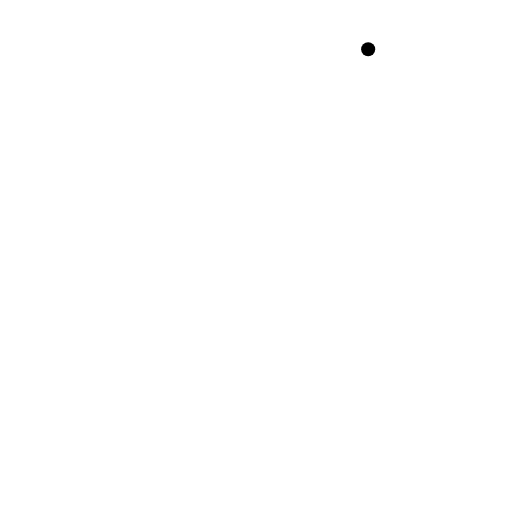
t = 0.00 s
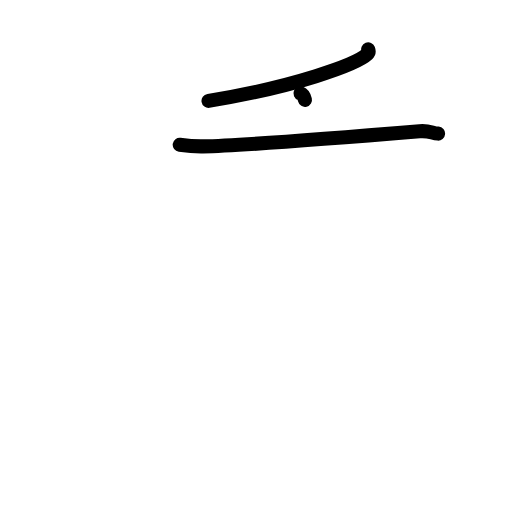
t = 2.40 s
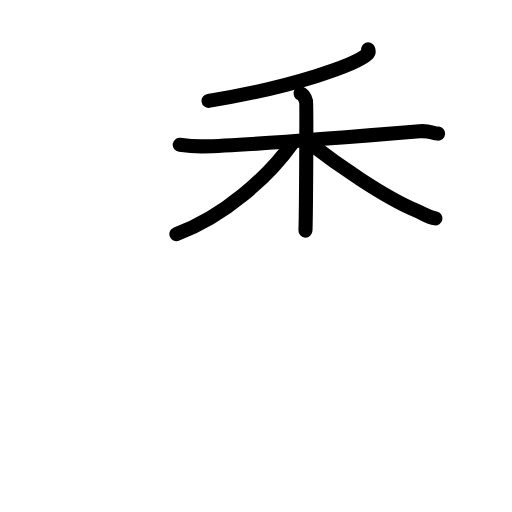
t = 4.80 s
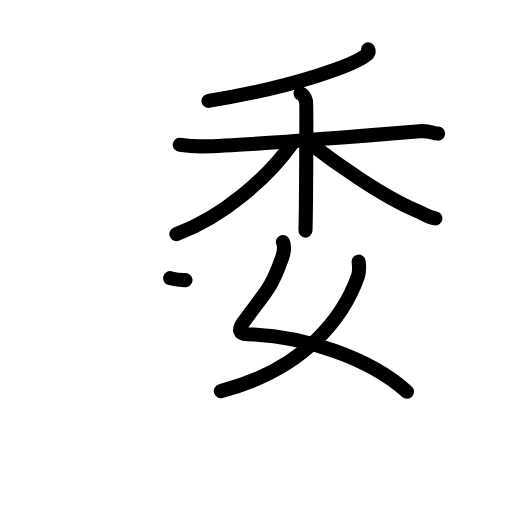
t = 7.20 s
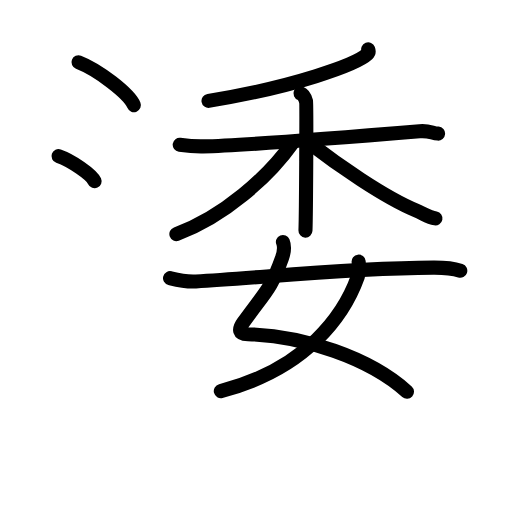
t = 9.60 s
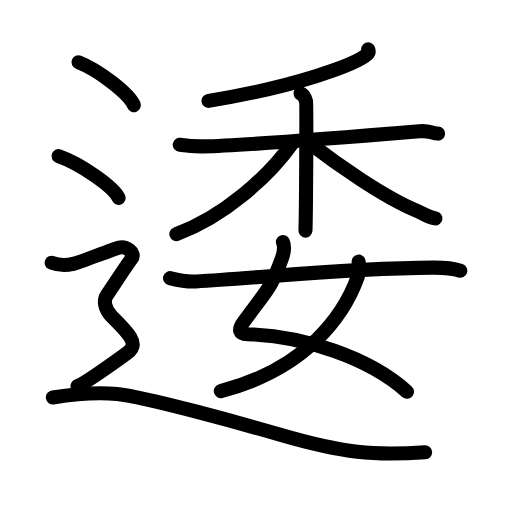
t = 12.00 s

The animated SVG that drew these frames (rendered in a browser with its animation timeline set to each time). Animation: 41 SMIL elements (animate=41); one cycle of 12.00 s.

<?xml version="1.0" encoding="UTF-8"?>
<!--
AniKanjiVG is licensed by CC-BY-SA Paul C. Sommerhoff (https://bitbucket.org/sommerhoff/anikanjivg).
AniKanjiVG uses KanjiVG which is licensed by CC-BY-SA Ulrich Apel (http://kanjivg.tagaini.net).
See also http://creativecommons.org/licenses/by-sa/3.0/
-->
<svg xmlns:kvg='http://kanjivg.tagaini.net' xmlns='http://www.w3.org/2000/svg' width='109' height='109' viewBox='0 0 109 109' style='fill:none;stroke:#000000;stroke-width:3;stroke-linecap:round;stroke-linejoin:round;' id="kvg:kanji_09036"><g id="kvg:09036" kvg:element="逶"><g id="kvg:09036-g1" kvg:element="委"><g id="kvg:09036-g2" kvg:element="禾" kvg:position="top"><g id="kvg:09036-g3" kvg:element="丿" kvg:position="top"><path id="kvg:09036-s1" kvg:type="㇒" d="M78.38,10.5c0.1,0.26,0.2,0.67-0.19,1.04c-2.32,2.19-15.61,6.99-33.8,9.93"><animate attributeName="d" begin="0.0s" dur="0.5s" from="M78.38,10.5C78.38,10.5,78.38,10.5,78.38,10.5" to="M78.38,10.5c0.1,0.26,0.2,0.67-0.19,1.04" />
<animate attributeName="d" begin="0.5s" dur="0.5s" from="M78.38,10.5c0.1,0.26,0.2,0.67-0.19,1.04c0,0,0,0,0,0,0" to="M78.38,10.5c0.1,0.26,0.2,0.67-0.19,1.04c-2.32,2.19-15.61,6.99-33.8,9.93" />
</path>
</g>
<g id="kvg:09036-g4" kvg:element="木" kvg:position="bottom"><path id="kvg:09036-s2" kvg:type="㇐" d="M38.26,30.82c0.79,0.11,2.88,0.38,4.97,0.34c8.38-0.16,30.17-1.91,46.1-3.22c2.08-0.17,2.62,0.39,3.93,0.5"><animate attributeName="d" begin="1.0s" dur="0.3333333333333333s" from="M38.26,30.82C38.26,30.82,38.26,30.82,38.26,30.82" to="M38.26,30.82c0.79,0.11,2.88,0.38,4.97,0.34" />
<animate attributeName="d" begin="1.3333333333333333s" dur="0.3333333333333333s" from="M38.26,30.82c0.79,0.11,2.88,0.38,4.97,0.34c0,0,0,0,0,0,0" to="M38.26,30.82c0.79,0.11,2.88,0.38,4.97,0.34c8.38-0.16,30.17-1.91,46.1-3.22" />
<animate attributeName="d" begin="1.6666666666666665s" dur="0.3333333333333333s" from="M38.26,30.82c0.79,0.11,2.88,0.38,4.97,0.34c8.38-0.16,30.17-1.91,46.1-3.22c0,0,0,0,0,0,0" to="M38.26,30.82c0.79,0.11,2.88,0.38,4.97,0.34c8.38-0.16,30.17-1.91,46.1-3.22c2.08-0.17,2.62,0.39,3.93,0.5" />
<animate attributeName="d" begin="0s" dur="1.0s" from="M-100,-100" to="M-100,-100" />
</path>
<path id="kvg:09036-s3" kvg:type="㇑" d="M63.97,19.88c0.66,0.26,1.06,1.19,1.19,1.72c0.13,0.53,0,24.18-0.13,27.49"><animate attributeName="d" begin="2.0s" dur="0.5s" from="M63.97,19.88C63.97,19.88,63.97,19.88,63.97,19.88" to="M63.97,19.88c0.66,0.26,1.06,1.19,1.19,1.72" />
<animate attributeName="d" begin="2.5s" dur="0.5s" from="M63.97,19.88c0.66,0.26,1.06,1.19,1.19,1.72c0,0,0,0,0,0,0" to="M63.97,19.88c0.66,0.26,1.06,1.19,1.19,1.72c0.13,0.53,0,24.18-0.13,27.49" />
<animate attributeName="d" begin="0s" dur="2.0s" from="M-100,-100" to="M-100,-100" />
</path>
<path id="kvg:09036-s4" kvg:type="㇒" d="M62.33,30.35c-5.19,7.33-14.74,15.82-24.78,19.48"><animate attributeName="d" begin="3.0s" dur="1.0s" from="M62.33,30.35C62.33,30.35,62.33,30.35,62.33,30.35" to="M62.33,30.35c-5.19,7.33-14.74,15.82-24.78,19.48" />
<animate attributeName="d" begin="0s" dur="3.0s" from="M-100,-100" to="M-100,-100" />
</path>
<path id="kvg:09036-s5" kvg:type="㇏" d="M65.55,30.22C71.75,35,81.75,42,88.6,44.83c1.6,0.66,2.67,1.39,4.1,1.67"><animate attributeName="d" begin="4.0s" dur="0.5s" from="M65.55,30.22C65.55,30.22,65.55,30.22,65.55,30.22" to="M65.55,30.22C71.75,35,81.75,42,88.6,44.83" />
<animate attributeName="d" begin="4.5s" dur="0.5s" from="M65.55,30.22C71.75,35,81.75,42,88.6,44.83c0,0,0,0,0,0,0" to="M65.55,30.22C71.75,35,81.75,42,88.6,44.83c1.6,0.66,2.67,1.39,4.1,1.67" />
<animate attributeName="d" begin="0s" dur="4.0s" from="M-100,-100" to="M-100,-100" />
</path>
</g>
</g>
<g id="kvg:09036-g5" kvg:element="女" kvg:position="bottom"><path id="kvg:09036-s6" kvg:type="㇛" d="M60.23,51.51c0.4,0.99,0.22,2.26-0.2,3.45c-2.36,6.61-3.25,6.78-8.23,13.68c-1.08,1.5-1.01,2.45,1,2.51c11.69,0.3,25.87,5.01,33.84,12.23"><animate attributeName="d" begin="5.0s" dur="0.25s" from="M60.23,51.51C60.23,51.51,60.23,51.51,60.23,51.51" to="M60.23,51.51c0.4,0.99,0.22,2.26-0.2,3.45" />
<animate attributeName="d" begin="5.25s" dur="0.25s" from="M60.23,51.51c0.4,0.99,0.22,2.26-0.2,3.45c0,0,0,0,0,0,0" to="M60.23,51.51c0.4,0.99,0.22,2.26-0.2,3.45c-2.36,6.61-3.25,6.78-8.23,13.68" />
<animate attributeName="d" begin="5.5s" dur="0.25s" from="M60.23,51.51c0.4,0.99,0.22,2.26-0.2,3.45c-2.36,6.61-3.25,6.78-8.23,13.68c0,0,0,0,0,0,0" to="M60.23,51.51c0.4,0.99,0.22,2.26-0.2,3.45c-2.36,6.61-3.25,6.78-8.23,13.68c-1.08,1.5-1.01,2.45,1,2.51" />
<animate attributeName="d" begin="5.75s" dur="0.25s" from="M60.23,51.51c0.4,0.99,0.22,2.26-0.2,3.45c-2.36,6.61-3.25,6.78-8.23,13.68c-1.08,1.5-1.01,2.45,1,2.51c0,0,0,0,0,0,0" to="M60.23,51.51c0.4,0.99,0.22,2.26-0.2,3.45c-2.36,6.61-3.25,6.78-8.23,13.68c-1.08,1.5-1.01,2.45,1,2.51c11.69,0.3,25.87,5.01,33.84,12.23" />
<animate attributeName="d" begin="0s" dur="5.0s" from="M-100,-100" to="M-100,-100" />
</path>
<path id="kvg:09036-s7" kvg:type="㇒" d="M76.35,55.7c0.08,0.66,0.17,2.26-0.17,3.21c-2.89,8.1-10.79,19.58-29.17,24.35"><animate attributeName="d" begin="6.0s" dur="0.5s" from="M76.35,55.7C76.35,55.7,76.35,55.7,76.35,55.7" to="M76.35,55.7c0.08,0.66,0.17,2.26-0.17,3.21" />
<animate attributeName="d" begin="6.5s" dur="0.5s" from="M76.35,55.7c0.08,0.66,0.17,2.26-0.17,3.21c0,0,0,0,0,0,0" to="M76.35,55.7c0.08,0.66,0.17,2.26-0.17,3.21c-2.89,8.1-10.79,19.58-29.17,24.35" />
<animate attributeName="d" begin="0s" dur="6.0s" from="M-100,-100" to="M-100,-100" />
</path>
<path id="kvg:09036-s8" kvg:type="㇐" d="M36.2,59.22c0.97,0.24,3.1,0.81,5.5,0.69c13.25-0.68,31.92-2.86,50.56-2.93c1.62-0.01,4.42,0.23,5.73,0.66"><animate attributeName="d" begin="7.0s" dur="0.3333333333333333s" from="M36.2,59.22C36.2,59.22,36.2,59.22,36.2,59.22" to="M36.2,59.22c0.97,0.24,3.1,0.81,5.5,0.69" />
<animate attributeName="d" begin="7.333333333333333s" dur="0.3333333333333333s" from="M36.2,59.22c0.97,0.24,3.1,0.81,5.5,0.69c0,0,0,0,0,0,0" to="M36.2,59.22c0.97,0.24,3.1,0.81,5.5,0.69c13.25-0.68,31.92-2.86,50.56-2.93" />
<animate attributeName="d" begin="7.666666666666667s" dur="0.3333333333333333s" from="M36.2,59.22c0.97,0.24,3.1,0.81,5.5,0.69c13.25-0.68,31.92-2.86,50.56-2.93c0,0,0,0,0,0,0" to="M36.2,59.22c0.97,0.24,3.1,0.81,5.5,0.69c13.25-0.68,31.92-2.86,50.56-2.93c1.62-0.01,4.42,0.23,5.73,0.66" />
<animate attributeName="d" begin="0s" dur="7.0s" from="M-100,-100" to="M-100,-100" />
</path>
</g>
</g>
<g id="kvg:09036-g6" kvg:element="辶" kvg:position="nyo" kvg:radical="general"><path id="kvg:09036-s9" kvg:type="㇔" d="M16.71,13.25c4.16,1.61,10.75,6.63,11.79,9.13"><animate attributeName="d" begin="8.0s" dur="1.0s" from="M16.71,13.25C16.71,13.25,16.71,13.25,16.71,13.25" to="M16.71,13.25c4.16,1.61,10.75,6.63,11.79,9.13" />
<animate attributeName="d" begin="0s" dur="8.0s" from="M-100,-100" to="M-100,-100" />
</path>
<path id="kvg:09036-s10" kvg:type="㇔" d="M12.46,33.25c4.52,1.57,11.67,6.45,12.79,8.88"><animate attributeName="d" begin="9.0s" dur="1.0s" from="M12.46,33.25C12.46,33.25,12.46,33.25,12.46,33.25" to="M12.46,33.25c4.52,1.57,11.67,6.45,12.79,8.88" />
<animate attributeName="d" begin="0s" dur="9.0s" from="M-100,-100" to="M-100,-100" />
</path>
<path id="kvg:09036-s11" kvg:type="㇋" d="M11,55.94c2.25,0.85,3.75,0.43,4.75,0.21c1-0.21,8-2.99,9.5-3.42c1.5-0.43,3.75,1.07,2.75,2.35s-4.5,6.69-5.25,7.76c-0.75,1.07-0.5,2.99,1,4.48s3.25,3.2,4,4.48c0.75,1.28,0.75,2.35-0.75,3.42c-1.5,1.07-9,6.54-10.5,6.97"><animate attributeName="d" begin="10.0s" dur="0.16666666666666666s" from="M11,55.94C11,55.94,11,55.94,11,55.94" to="M11,55.94c2.25,0.85,3.75,0.43,4.75,0.21" />
<animate attributeName="d" begin="10.166666666666666s" dur="0.16666666666666666s" from="M11,55.94c2.25,0.85,3.75,0.43,4.75,0.21c0,0,0,0,0,0,0" to="M11,55.94c2.25,0.85,3.75,0.43,4.75,0.21c1-0.21,8-2.99,9.5-3.42" />
<animate attributeName="d" begin="10.333333333333334s" dur="0.16666666666666666s" from="M11,55.94c2.25,0.85,3.75,0.43,4.75,0.21c1-0.21,8-2.99,9.5-3.42c0,0,0,0,0,0,0" to="M11,55.94c2.25,0.85,3.75,0.43,4.75,0.21c1-0.21,8-2.99,9.5-3.42c1.5-0.43,3.75,1.07,2.75,2.35s-4.5,6.69-5.25,7.76" />
<animate attributeName="d" begin="10.5s" dur="0.16666666666666666s" from="M11,55.94c2.25,0.85,3.75,0.43,4.75,0.21c1-0.21,8-2.99,9.5-3.42c1.5-0.43,3.75,1.07,2.75,2.35s-4.5,6.69-5.25,7.76c0,0,0,0,0,0,0" to="M11,55.94c2.25,0.85,3.75,0.43,4.75,0.21c1-0.21,8-2.99,9.5-3.42c1.5-0.43,3.75,1.07,2.75,2.35s-4.5,6.69-5.25,7.76c-0.75,1.07-0.5,2.99,1,4.48s3.25,3.2,4,4.48" />
<animate attributeName="d" begin="10.666666666666666s" dur="0.16666666666666666s" from="M11,55.94c2.25,0.85,3.75,0.43,4.75,0.21c1-0.21,8-2.99,9.5-3.42c1.5-0.43,3.75,1.07,2.75,2.35s-4.5,6.69-5.25,7.76c-0.75,1.07-0.5,2.99,1,4.48s3.25,3.2,4,4.48c0,0,0,0,0,0,0" to="M11,55.94c2.25,0.85,3.75,0.43,4.75,0.21c1-0.21,8-2.99,9.5-3.42c1.5-0.43,3.75,1.07,2.75,2.35s-4.5,6.69-5.25,7.76c-0.75,1.07-0.5,2.99,1,4.48s3.25,3.2,4,4.48c0.75,1.28,0.75,2.35-0.75,3.42" />
<animate attributeName="d" begin="10.833333333333334s" dur="0.16666666666666666s" from="M11,55.94c2.25,0.85,3.75,0.43,4.75,0.21c1-0.21,8-2.99,9.5-3.42c1.5-0.43,3.75,1.07,2.75,2.35s-4.5,6.69-5.25,7.76c-0.75,1.07-0.5,2.99,1,4.48s3.25,3.2,4,4.48c0.75,1.28,0.75,2.35-0.75,3.42c0,0,0,0,0,0,0" to="M11,55.94c2.25,0.85,3.75,0.43,4.75,0.21c1-0.21,8-2.99,9.5-3.42c1.5-0.43,3.75,1.07,2.75,2.35s-4.5,6.69-5.25,7.76c-0.75,1.07-0.5,2.99,1,4.48s3.25,3.2,4,4.48c0.75,1.28,0.75,2.35-0.75,3.42c-1.5,1.07-9,6.54-10.5,6.97" />
<animate attributeName="d" begin="0s" dur="10.0s" from="M-100,-100" to="M-100,-100" />
</path>
<path id="kvg:09036-s12" kvg:type="㇏" d="M11.25,84.61c3.04-0.49,9.04-1.2,13.67-0.73c6.08,0.62,26.82,6.37,34.94,8.73C73.25,96.5,79.5,97,90.5,96.28"><animate attributeName="d" begin="11.0s" dur="0.3333333333333333s" from="M11.25,84.61C11.25,84.61,11.25,84.61,11.25,84.61" to="M11.25,84.61c3.04-0.49,9.04-1.2,13.67-0.73" />
<animate attributeName="d" begin="11.333333333333334s" dur="0.3333333333333333s" from="M11.25,84.61c3.04-0.49,9.04-1.2,13.67-0.73c0,0,0,0,0,0,0" to="M11.25,84.61c3.04-0.49,9.04-1.2,13.67-0.73c6.08,0.62,26.82,6.37,34.94,8.73" />
<animate attributeName="d" begin="11.666666666666666s" dur="0.3333333333333333s" from="M11.25,84.61c3.04-0.49,9.04-1.2,13.67-0.73c6.08,0.62,26.82,6.37,34.94,8.73c0,0,0,0,0,0,0" to="M11.25,84.61c3.04-0.49,9.04-1.2,13.67-0.73c6.08,0.62,26.82,6.37,34.94,8.73C73.25,96.5,79.5,97,90.5,96.28" />
<animate attributeName="d" begin="0s" dur="11.0s" from="M-100,-100" to="M-100,-100" />
</path>
</g>
</g>
</svg>
